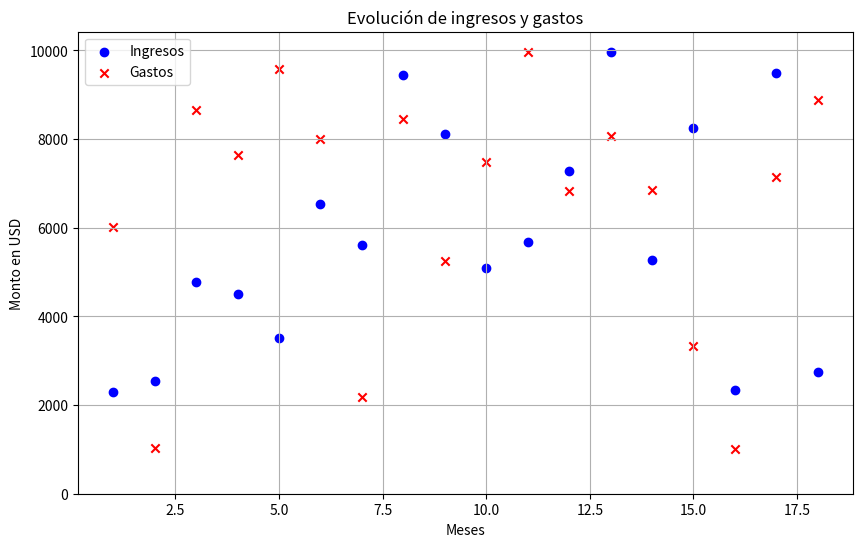

Source code (Python):
import matplotlib.pyplot as plt
import random

ingresos = []
gastos = []

for i in range(18):
    ingresos.append(random.randint(1000, 10000))
    gastos.append(random.randint(1000, 10000))

meses = list(range(1, 19))

plt.figure(figsize=(10, 6))
plt.scatter(meses, ingresos, label="Ingresos", color="b", marker="o")
plt.scatter(meses, gastos, label="Gastos", color="r", marker="x")
plt.title("Evolución de ingresos y gastos")
plt.xlabel("Meses")
plt.ylabel("Monto en USD")
plt.legend()  
plt.ylim(0)  
plt.grid(True)
plt.show()
